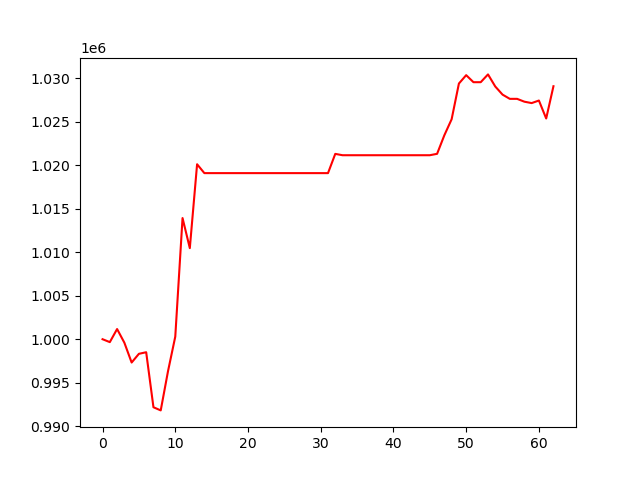

The data file committed next to this chart (first rows):
, 0
0, 1000000
1, 999664
2, 1001168
3, 999600
4, 997319
5, 998321
6, 998503
7, 992179
8, 991816
9, 996317
10, 1000296
11, 1013927
12, 1010471
13, 1020113
14, 1019093
15, 1019093
16, 1019093
17, 1019093
18, 1019093
19, 1019093
20, 1019093
21, 1019093
22, 1019093
23, 1019093
24, 1019093
25, 1019093
26, 1019093
27, 1019093
28, 1019093
29, 1019093
30, 1019093
31, 1019093
32, 1021305
33, 1021151
34, 1021151
35, 1021151
36, 1021151
37, 1021151
38, 1021151
39, 1021151
40, 1021151
41, 1021151
42, 1021151
43, 1021151
44, 1021151
45, 1021151
46, 1021312
47, 1023450
48, 1025288
49, 1029391
50, 1030355
51, 1029546
52, 1029546
53, 1030442
54, 1029049
55, 1028118
56, 1027631
57, 1027631
58, 1027306
59, 1027144
... 3 more rows
